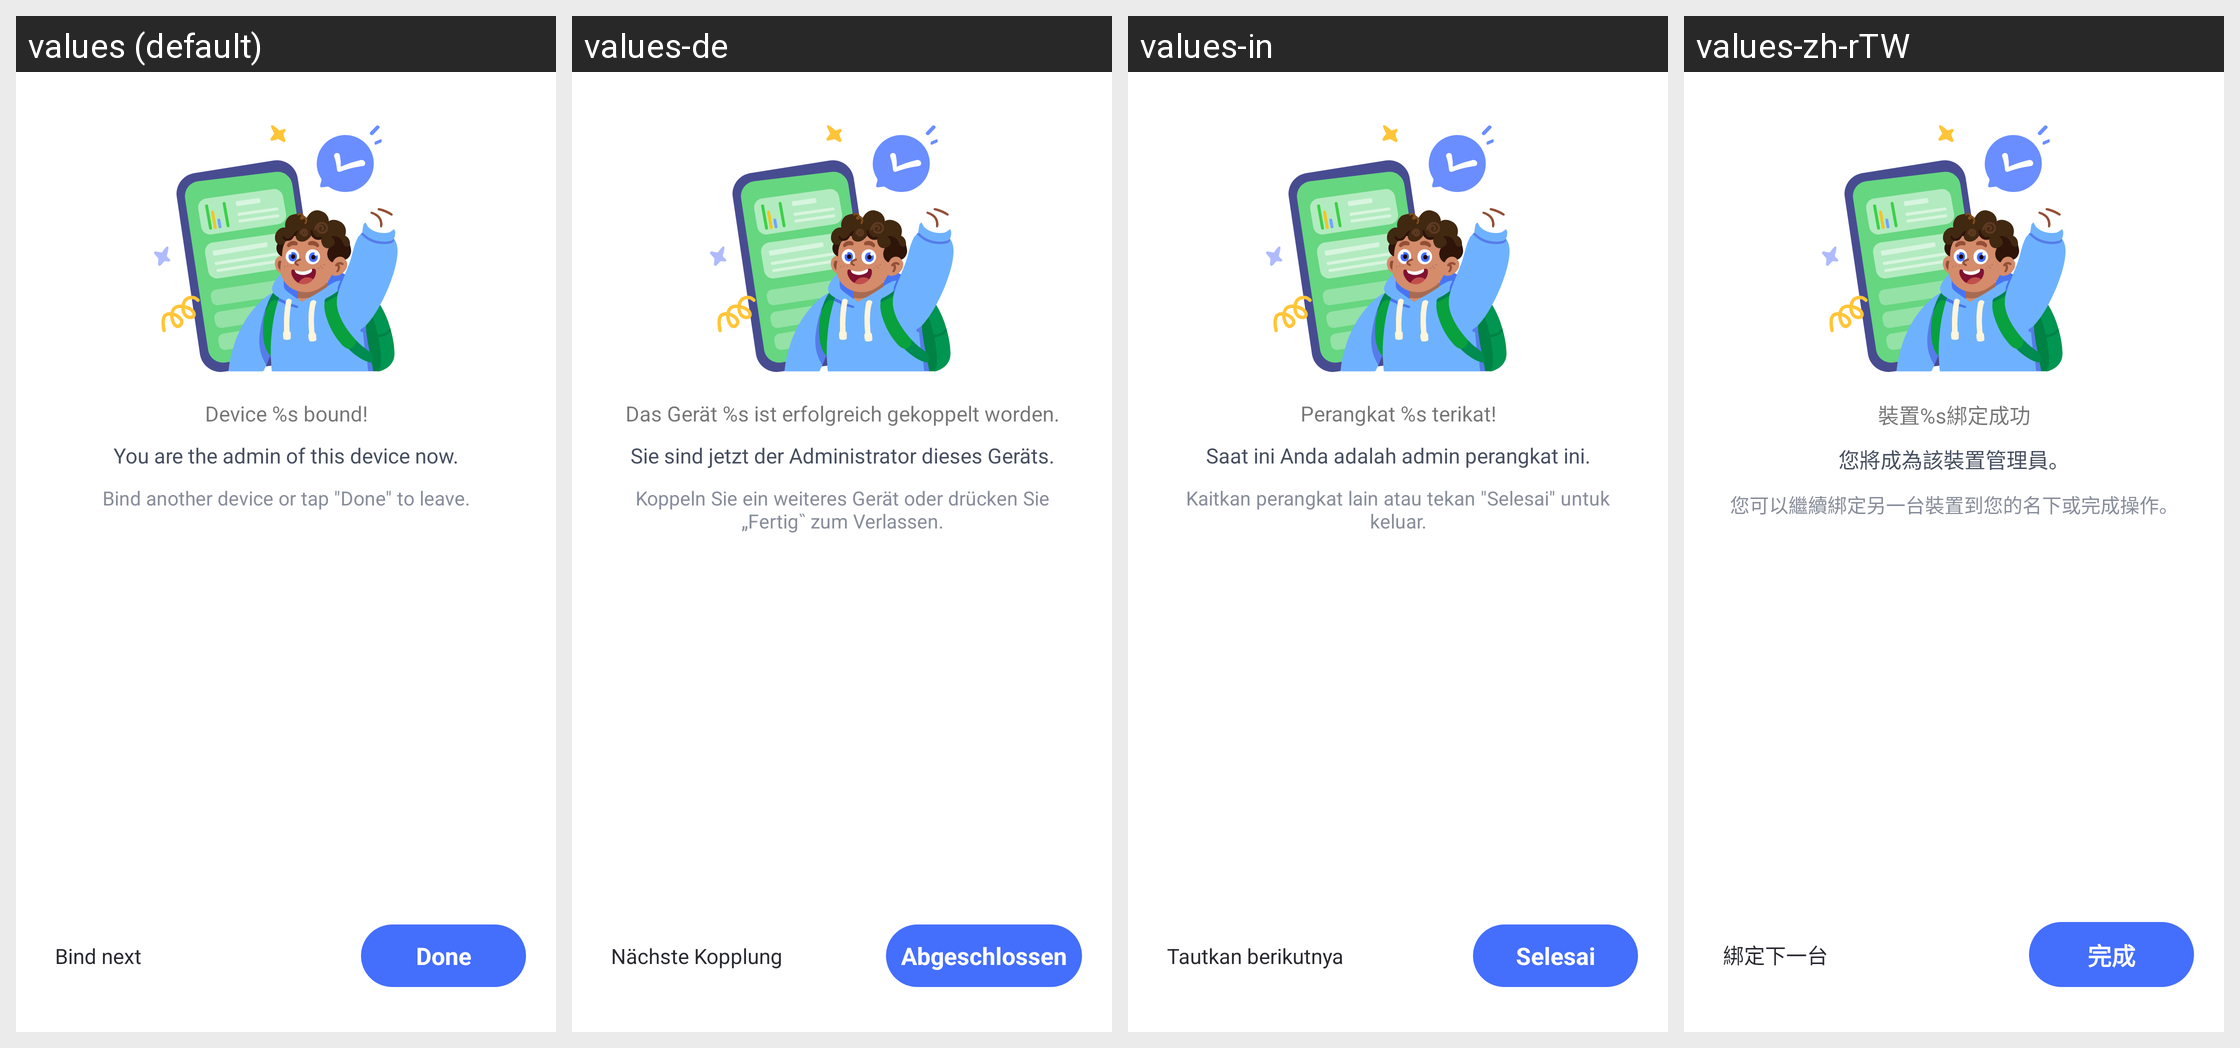

Strings drawn on this Android screen and how each of the app's shown locales translates them:
Android screen res/layout/parent_bind_done_fragment.xml rendered under 4 locales, left to right: values (default), values-de, values-in, values-zh-rTW. Device: Nexus 5 (rendered at 1080×1920; each locale shown at half size, 540×960, under a caption strip naming it); theme AppTheme.
Other locales in the repository, not shown: values-af, values-am, values-ar, values-as, values-az, values-be, values-bg, values-bn, values-bs, values-ca, values-cs, values-da, values-el, values-en-rCA, values-en-rGB, values-en-rIN, values-en-rXC, values-es, values-es-rUS, values-et, values-eu, values-fa, values-fi, values-fr, values-fr-rCA, values-gl, values-gu, values-hr, values-hu, values-hy, values-is, values-it, values-iw, values-ja, values-ka, values-kk, values-km, values-kn, values-ko, values-ky, values-lo, values-lt, values-lv, values-mk, values-ml, values-mn, values-mr, values-ms, values-my, values-nb, values-ne, values-nl, values-or, values-pa, values-pl, values-pt, values-pt-rBR, values-pt-rPT, values-ro, values-ru, values-si, values-sk, values-sl, values-sq, values-sr, values-sv, values-sw, values-ta, values-te, values-th, values-tl, values-tr, values-uk, values-ur, values-uz, values-vi, values-zh-rCN, values-zh-rHK, values-zu.
Strings drawn on this screen, with the default value and each locale's value (text and hints the layout hard-codes, and strings that could not be matched under every locale, appear in the picture but are not listed):

Parent_Bind_Step3_Title
  values: Device %s bound!
  values-de: Das Gerät %s ist erfolgreich gekoppelt worden.
  values-in: Perangkat %s terikat!
  values-zh-rTW: 裝置%s綁定成功

Parent_Bind_Step3_Subtitle
  values: You are the admin of this device now.
  values-de: Sie sind jetzt der Administrator dieses Geräts.
  values-in: Saat ini Anda adalah admin perangkat ini.
  values-zh-rTW: 您將成為該裝置管理員。

Parent_Bind_Success_Subtitle2
  values: Bind another device or tap "Done" to leave.
  values-de: Koppeln Sie ein weiteres Gerät oder drücken Sie „Fertig‶ zum Verlassen.
  values-in: Kaitkan perangkat lain atau tekan "Selesai" untuk keluar.
  values-zh-rTW: 您可以繼續綁定另一台裝置到您的名下或完成操作。

Common_Complete
  values: Done
  values-de: Abgeschlossen
  values-in: Selesai
  values-zh-rTW: 完成

Parent_Bind_Success_Bind_Next
  values: Bind next
  values-de: Nächste Kopplung
  values-in: Tautkan berikutnya
  values-zh-rTW: 綁定下一台
